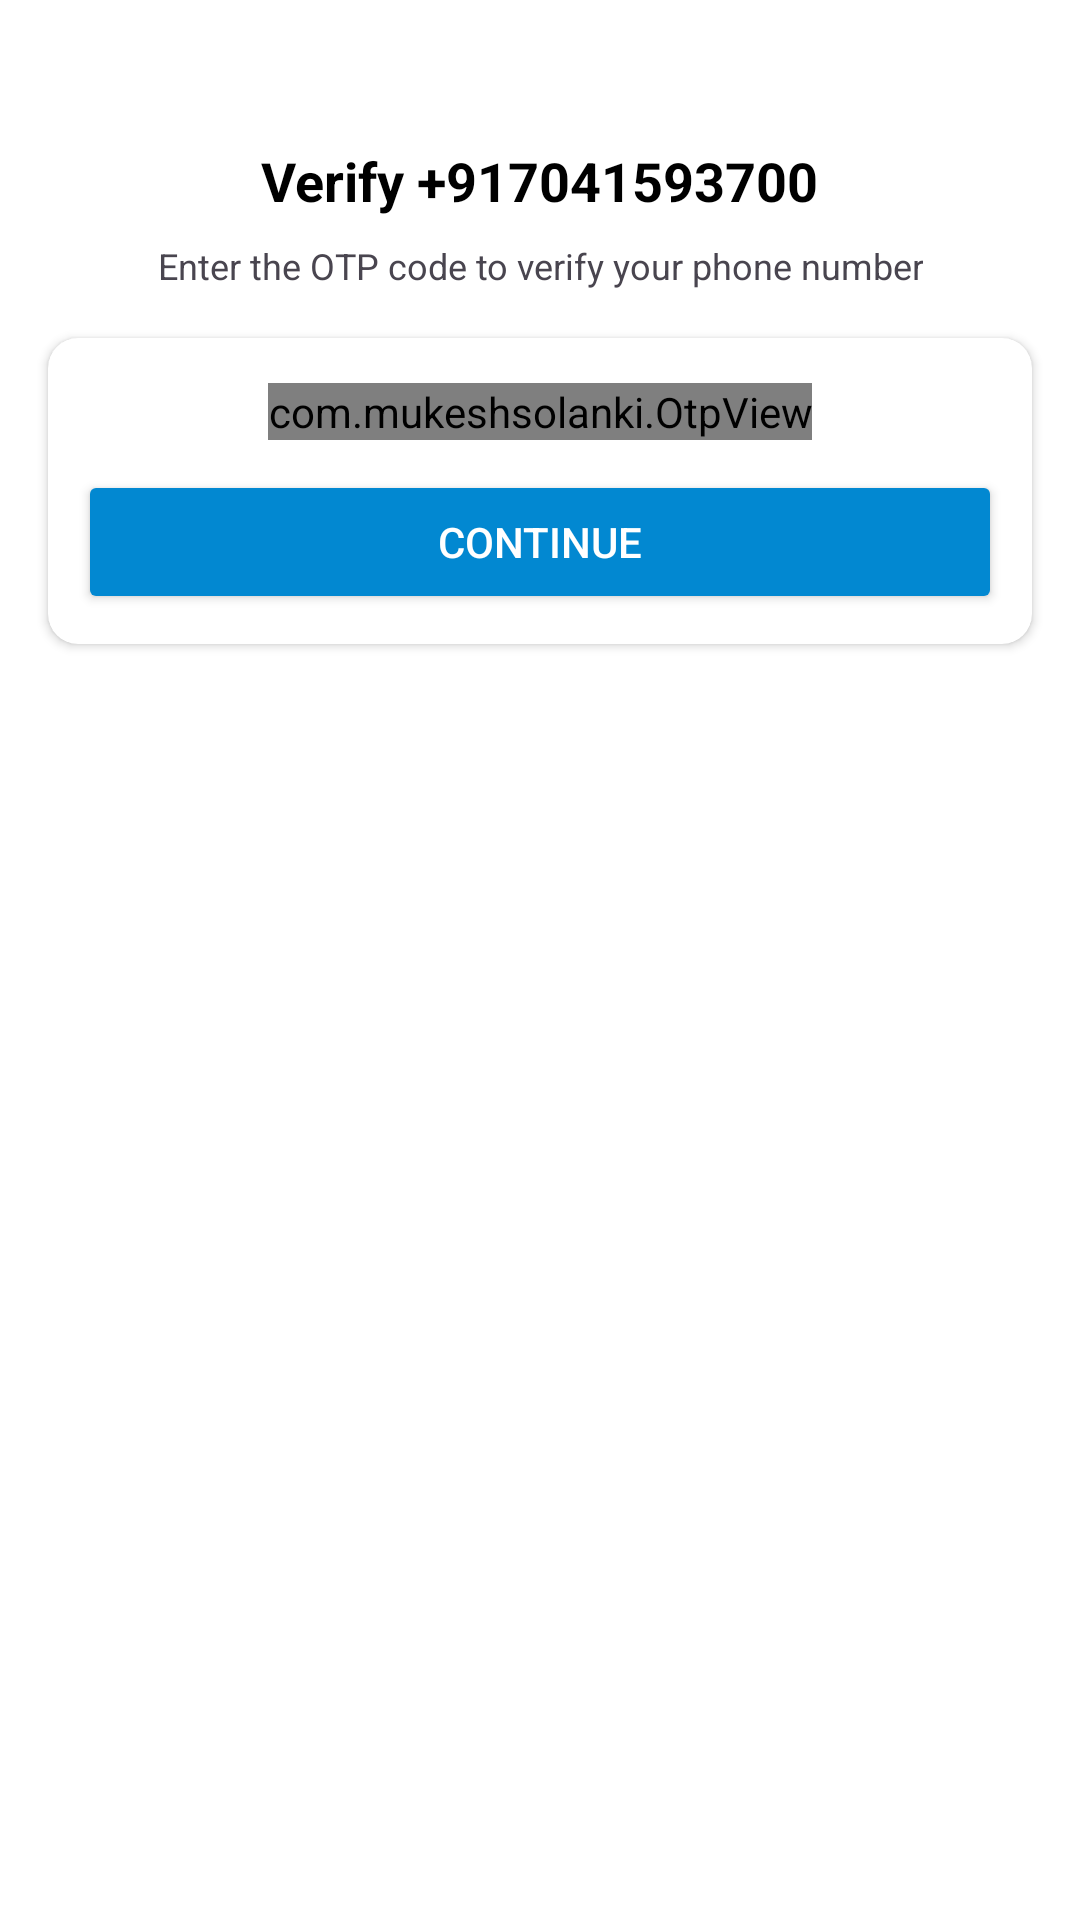

Reconstruct the res/layout file that produces this screen, plus the resources it refers to.
<!-- AndroidManifest.xml: application theme Theme.ChattingApplication -->
<!-- res/layout/activity_otpactivity.xml -->
<androidx.constraintlayout.widget.ConstraintLayout
    xmlns:android="http://schemas.android.com/apk/res/android"
    xmlns:app="http://schemas.android.com/apk/res-auto"
    xmlns:tools="http://schemas.android.com/tools"
    android:layout_width="match_parent"
    android:layout_height="match_parent"
    android:fitsSystemWindows="true"
    android:background="@color/main_color"
    tools:context=".Activities.OTPActivity">

    <LinearLayout
        android:layout_width="match_parent"
        android:layout_height="match_parent"
        android:orientation="vertical"
        android:gravity="top|center"
        android:background="@color/white" >

        <ImageView
            android:id="@+id/imageView"
            android:layout_width="wrap_content"
            android:layout_height="wrap_content"
            android:layout_marginTop="32dp"
            app:layout_constraintEnd_toEndOf="parent"
            app:layout_constraintStart_toStartOf="parent"
            app:layout_constraintTop_toTopOf="parent"
            app:srcCompat="@drawable/mobile_auth" />

        <TextView
            android:id="@+id/phoneLbl"
            android:layout_width="wrap_content"
            android:layout_height="wrap_content"
            android:layout_marginTop="16dp"
            android:text="Verify +917041593700"
            android:textColor="@color/black"
            android:textSize="18sp"
            android:textStyle="bold"
            app:layout_constraintEnd_toEndOf="@+id/imageView"
            app:layout_constraintStart_toStartOf="@+id/imageView"
            app:layout_constraintTop_toBottomOf="@+id/imageView" />

        <TextView
            android:id="@+id/textView4"
            android:layout_width="wrap_content"
            android:layout_height="wrap_content"
            android:layout_marginTop="8dp"
            android:gravity="center"
            android:text="Enter the OTP code to verify your phone number"
            android:textSize="12sp"
            app:layout_constraintEnd_toEndOf="@+id/phoneLbl"
            app:layout_constraintStart_toStartOf="@+id/phoneLbl"
            app:layout_constraintTop_toBottomOf="@+id/phoneLbl" />

        <androidx.cardview.widget.CardView
            android:layout_width="match_parent"
            android:layout_height="wrap_content"
            android:layout_marginStart="16dp"
            android:layout_marginTop="16dp"
            android:layout_marginEnd="16dp"
            app:cardCornerRadius="10dp"
            android:backgroundTint="@color/white"
            app:layout_constraintEnd_toEndOf="parent"
            app:layout_constraintStart_toStartOf="parent"
            app:layout_constraintTop_toBottomOf="@+id/textView4">

            <LinearLayout
                android:layout_width="match_parent"
                android:layout_height="match_parent"
                android:layout_margin="10dp"
                android:gravity="center"
                android:orientation="vertical">

                <com.mukeshsolanki.OtpView
                    android:id="@+id/otp_view"
                    android:layout_width="wrap_content"
                    android:layout_height="wrap_content"
                    android:layout_marginTop="5dp"
                    android:inputType="number"
                    android:focusable="true"
                    android:focusableInTouchMode="true"
                    android:cursorVisible="true"
                    android:itemBackground="#D9D6D6"
                    android:textAllCaps="true"
                    android:textColor="@android:color/black"
                    app:OtpHideLineWhenFilled="true"
                    app:OtpItemCount="6"
                    app:OtpItemSpacing="6dp"
                    app:OtpLineColor="@color/main_color"
                    app:OtpState_filled="true"
                    app:OtpViewType="line" />

                <Button
                    android:id="@+id/continueBtn"
                    android:layout_width="match_parent"
                    android:layout_height="wrap_content"
                    android:layout_marginTop="10dp"
                    android:textColor="@color/white"
                    android:backgroundTint="@color/main_color"
                    android:text="Continue" />

            </LinearLayout>
        </androidx.cardview.widget.CardView>
    </LinearLayout>

</androidx.constraintlayout.widget.ConstraintLayout>
<!-- resources referenced by this layout -->
<resources>
  <color name="black">#FF000000</color>
  <color name="main_color">#0288D1</color>
  <color name="white">#FFFFFFFF</color>
  <style name="Theme.ChattingApplication" parent="Base.Theme.ChattingApplication" />
  
      status_name
  <style name="Base.Theme.ChattingApplication" parent="Theme.Material3.DayNight.NoActionBar">
          
          
  
      </style>
</resources>
